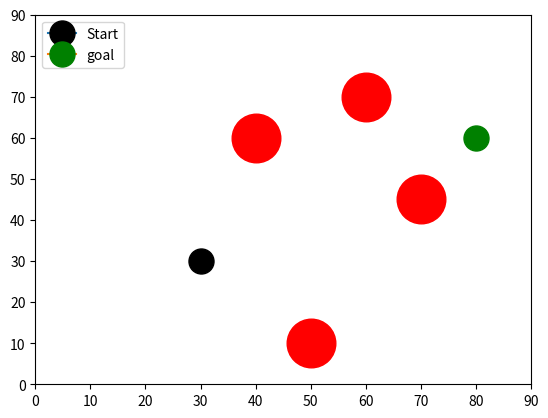

The script that saved this image:
import numpy as np
import random 
import matplotlib.pyplot as plt

start = np.array([30,30])
goal = np.array([80,60])
obstacle = np.array(([60,70], [40,60], [50,10], [70,45]))
# Functions
#####
def plot(Start, goal, obstacle):
    plt.xlabel('')
    plt.ylabel('')

    #PLotting the start point
    plt.plot(start[0], start[1], marker="o", markersize=18, markeredgecolor="Black", markerfacecolor="Black", label = 'Start')

    # Plotting the goal point
    plt.plot(goal[0], goal[1], marker="o", markersize=18, markeredgecolor="green", markerfacecolor="green", label = 'goal')
    node = [(12,8),(30,30), (47,21),(13,12),(9,14), (27,8)]
    #for i in node:
      #  plt.plot(i[0], i[1], marker="o", markersize=18, markeredgecolor="green", markerfacecolor="pink")

    # Plotting obstacles 
    for i in obstacle:
        plt.plot(i[0], i[1], marker= 'o', markersize=35, markeredgecolor= "red", markerfacecolor = "red")
    plt.legend(loc ='upper left')    
     
    #Limits of the graph    
    plt.xlim(0,90)
    plt.ylim(0,90)
    
    return plt.show()

class RRT: 
    
    def __init__(self, start, goal, obstacle, max_length= 20, iterations =5):
        self.start = start
        self.goal = goal 
        self.obstacle = obstacle
        self.max_length = max_length
        self.iterations = iterations
        self.node_list = [start]
        self.mock_list = [start]
        self.dist_list = []
        self.plist = []
        
        
    def execute(self):
        start = np.array([30,30])
        goal = np.array([80,60])
        obstacle = np.array(([60,70], [40,60], [50,10], [70,45]))
        
        self.mock_list =[start]
        self.node_list = [start]
        self.plist = []
        for i in range(self.iterations):
            for r in range(3):
                rrt_random = rrt.rand_sample_node()
            rrt_eval = rrt.node_eval(20, start )
            rrt_coll = rrt.collision(start,self.mock_list,obstacle)
            rrt_dist = rrt.distance()
            rrt_nearest = rrt.nearest_node()
          
            start = rrt_nearest
        return rrt_nearest
            
        if rrt_random == goal:
            print("Solution reached")
            print("""
            
            
            
            
            
    
            
            """)
        
           
    def rand_sample_node(self):
        self.nodex = np.random.randint(10,90, size = (1))
        self.nodey = np.random.randint(10,90, size = (1))
        self.node_list = [self.start]
        new_node = (self.nodex, self.nodey)

        NEW_NODE = np.concatenate((self.nodex, self.nodey))
        self.mock_list.append(NEW_NODE)
        
        return self.mock_list
        
  
    
    def node_eval(self, max_length, start):
        for i in range(len(self.mock_list)):
            self.crit = np.sqrt((self.mock_list[i][0]- self.mock_list[0][0])**2 + (self.mock_list[i][1] - self.mock_list[0][1])**2)
            if self.crit <= max_length:
                            print("Its fine")
                            self.plist.append(self.mock_list[i])
            else:
                print("Not good",self.mock_list[i])
                
               
        return self.mock_list
   
    
    def distance(self):
        #for i in self.node_list:
            for m in range(1,len(self.plist)):
                self.distx = (self.plist[m][0] - self.plist[0][0])**2
                self.disty = (self.plist[m][1] - self.plist[0][1])**2
                final_dist = np.sqrt(self.distx + self.disty)
                self.dist_list.append(final_dist)
               
            return self.dist_list
        
        
    def nearest_node(self):
        #min_dist = self.dist_list.index(min(dist_list))
        least_distance = self.dist_list.index(min(self.dist_list))
        print(" The new node has the index: ", least_distance ) 
        if least_distance<= self.max_length:
            print(' The new added node is: ', self.plist[least_distance ]) 
            print(" ...")
            
            #self.plist.append(self.mock_list[least_distance])
        else:
            print("NAHHH")
        return self.plist[least_distance]
    
 
    def collision(self, node1, node2, obstacle):
        for o in obstacle:
           
           for l in self.mock_list:
                if l[0]<=o[0]+5 or l[0]>=o[0]+5:
                    self.plist.append(l)
                    #print(self.plist)
                    print(".........................")
                  
                 
                else:
                    print("WARNING: Collision")
                       
            
        
# Execute the algorithm 
plot = plot(start, goal, obstacle)
for f in range(100):
    rrt = RRT(start= start, goal = goal, obstacle = obstacle, max_length=20, iterations =1)
    rrt_ex = rrt.execute()
